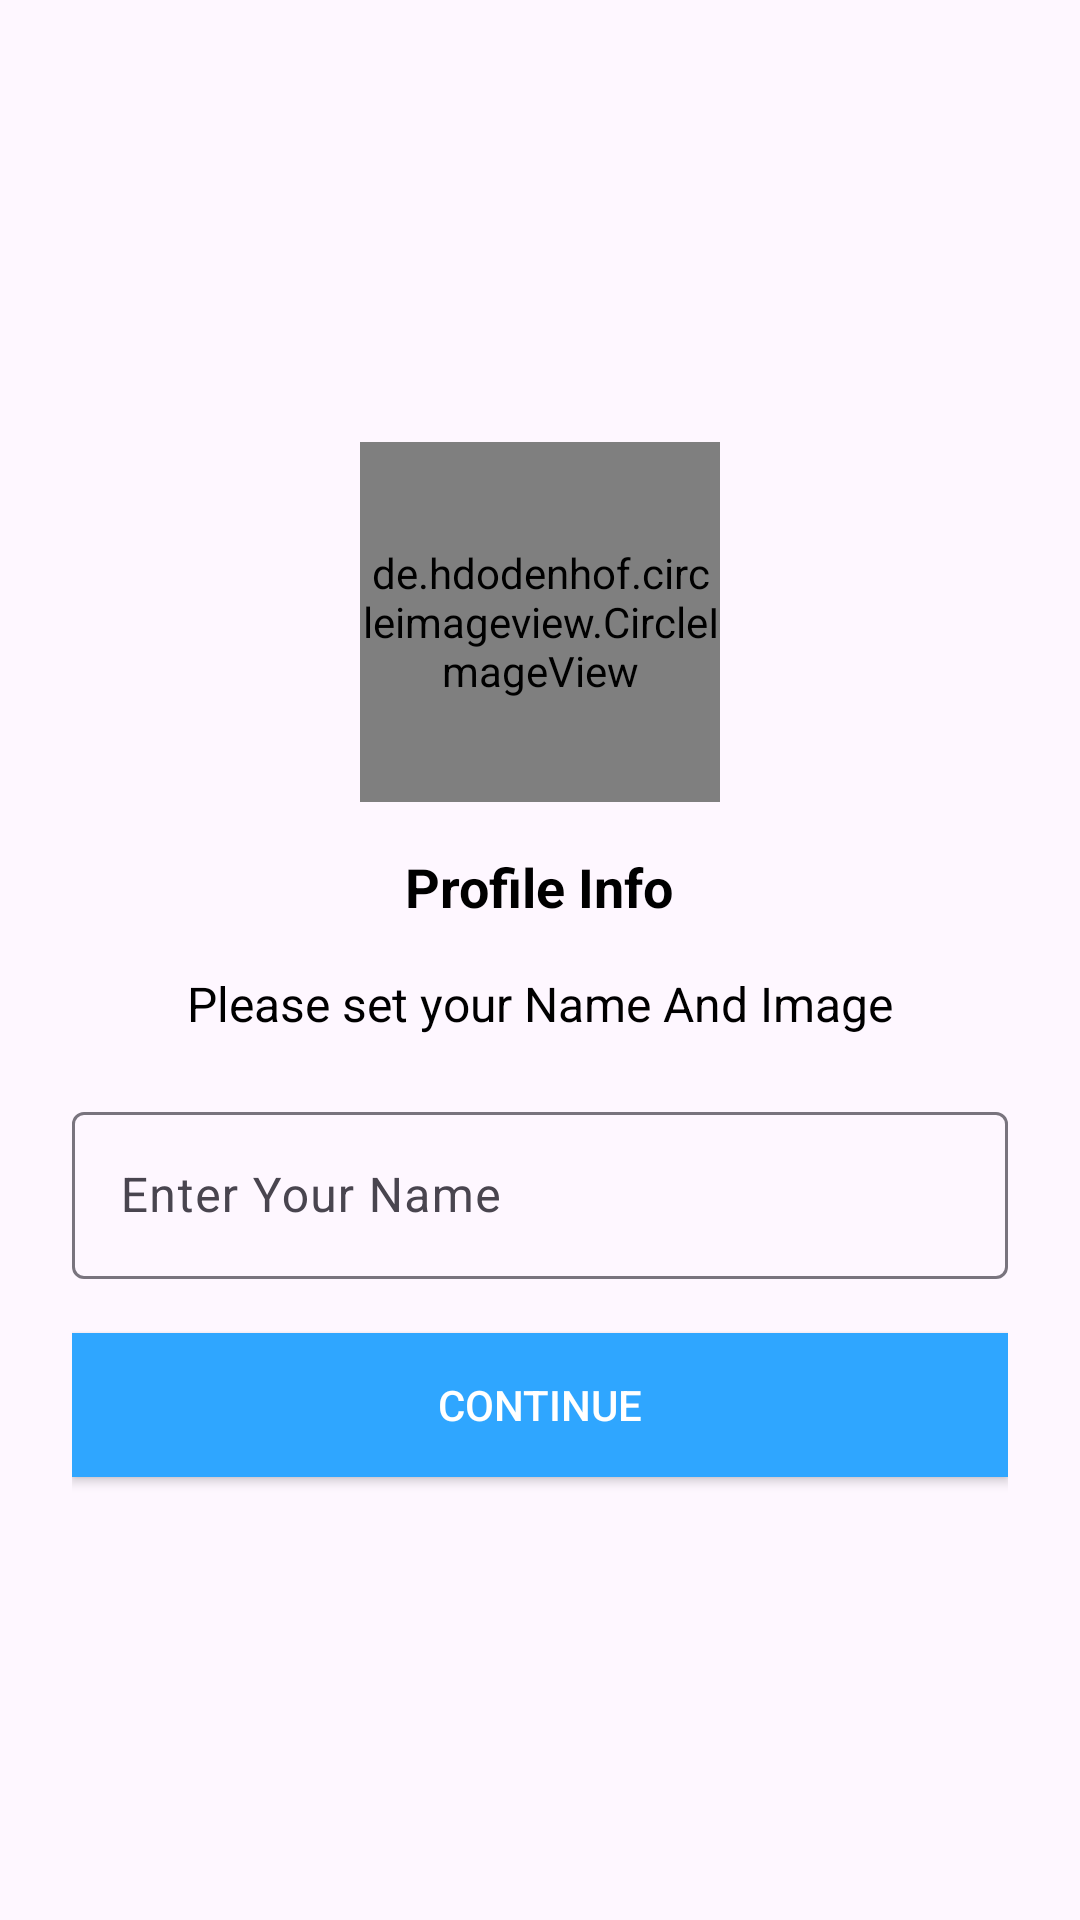

Here is an Android app screen rendered from its layout file. Give the layout XML and the strings, colors and styles it references.
<!-- AndroidManifest.xml: application theme Base.Theme.OloistaChat -->
<!-- res/layout/activity_profile.xml -->
<?xml version="1.0" encoding="utf-8"?>
<LinearLayout xmlns:android="http://schemas.android.com/apk/res/android"
    xmlns:app="http://schemas.android.com/apk/res-auto"
    xmlns:tools="http://schemas.android.com/tools"
    android:id="@+id/main"
    android:layout_width="match_parent"
    android:layout_height="match_parent"
    android:gravity="center"
    android:orientation="vertical"
    android:paddingHorizontal="24dp"
    tools:context=".activity.ProfileActivity">


    <de.hdodenhof.circleimageview.CircleImageView
        android:layout_width="120dp"
        android:layout_height="120dp"
        android:src="@drawable/baseline_person_24"
        android:id="@+id/userImage"/>

    <TextView
        android:layout_marginTop="16dp"
        android:layout_width="wrap_content"
        android:layout_height="wrap_content"
        android:text="Profile Info"
        android:textStyle="bold"
        android:textSize="18sp"
        android:textColor="@color/black"
        />
    <TextView
        android:layout_marginTop="16dp"
        android:layout_width="wrap_content"
        android:layout_height="wrap_content"
        android:text="Please set your Name And Image"
        android:textSize="16sp"
        android:textColor="@color/black"
        />

    <com.google.android.material.textfield.TextInputLayout
        android:layout_width="match_parent"
        android:layout_height="wrap_content"
        android:layout_marginTop="20dp"
        style="@style/ThemeOverlay.Material3.TextInputEditText.OutlinedBox">

        <com.google.android.material.textfield.TextInputEditText
            android:layout_width="match_parent"
            android:layout_height="wrap_content"
            android:id="@+id/userName"
            android:hint="Enter Your Name" />
    </com.google.android.material.textfield.TextInputLayout>
    <androidx.appcompat.widget.AppCompatButton
        android:layout_width="match_parent"
        android:layout_height="wrap_content"
        android:background="@color/colorPrimary"
        android:text="Continue"
        android:id="@+id/continueBtn"
        android:layout_marginTop="18dp"
        android:textColor="@color/white"/>


</LinearLayout>
<!-- resources referenced by this layout -->
<resources>
  <color name="black">#FF000000</color>
  <color name="colorPrimary">#2fa6ff</color>
  <color name="white">#FFFFFFFF</color>
  <style name="Base.Theme.OloistaChat" parent="Theme.Material3.DayNight.NoActionBar">
          
          
          <item name="colorPrimary">@color/colorPrimary</item>
          <item name="colorPrimaryVariant">@color/colorPrimaryDark</item>
          <item name="colorOnPrimary">@color/white</item>
  
  
  
          <item name="colorSecondary">@color/colorPrimary</item>
          <item name="colorSecondaryVariant">@color/colorPrimaryDark</item>
          <item name="colorOnSecondary">@color/black</item>
  
  
          <item name="android:statusBarColor" tools:targetApi="l">?attr/colorPrimaryVariant</item>
  
      </style>
  <color name="colorPrimaryDark">#2986cc</color>
</resources>
